Labelled photos from "images", an image-classification folder in SunnyLeenawat/TESA_TopGunRally2026. The possible labels are: black bean, broken bean, good bean, husk, immature bean, parchment bean, shell.

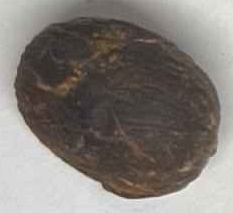
Label: husk

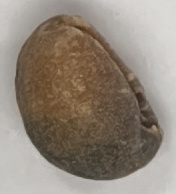
Label: black bean

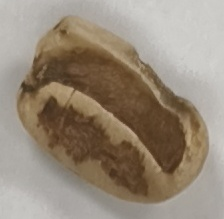
Label: shell

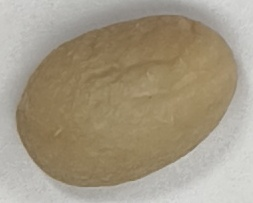
Label: immature bean

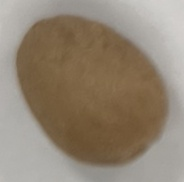
Label: good bean

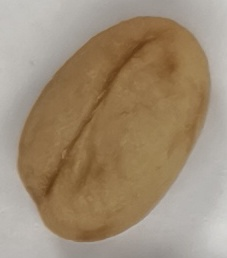
Label: parchment bean
